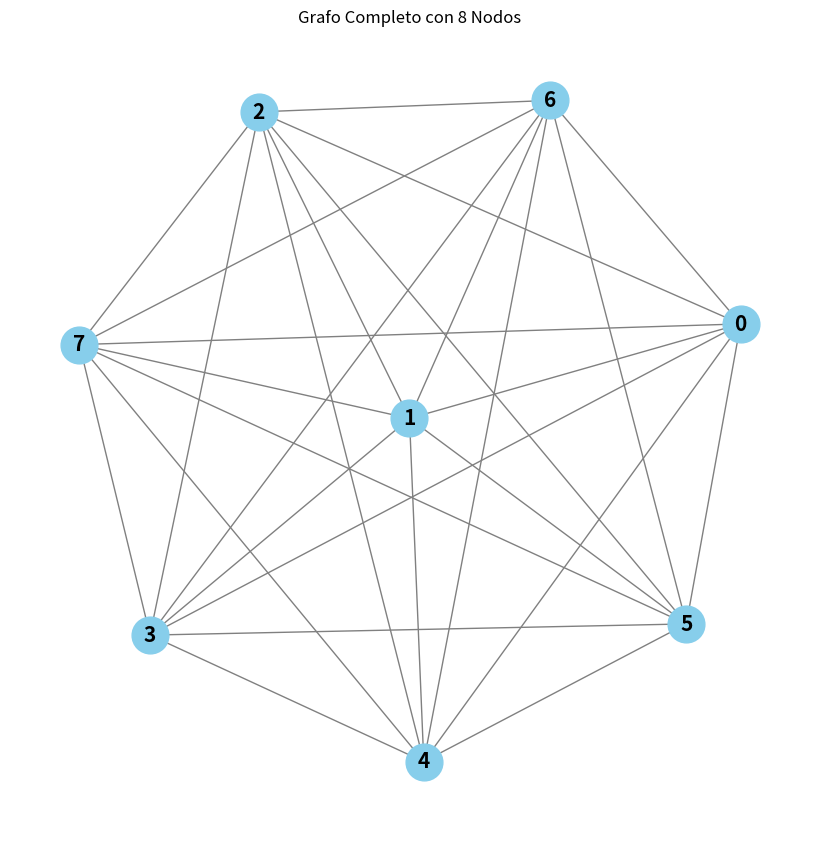

Write Python code to recreate this figure.
import networkx as nx
import matplotlib.pyplot as plt
from itertools import permutations

# Crear un grafo completo con 8 nodos
G = nx.complete_graph(8)

# Dibujar el grafo
pos = nx.spring_layout(G)  # Posición de los nodos en el dibujo
plt.figure(figsize=(8, 8))
nx.draw(G, pos, with_labels=True, node_size=700, node_color="skyblue", font_size=15, font_weight="bold", edge_color="gray")
plt.title("Grafo Completo con 8 Nodos")
plt.show()

# Listar todos los nodos del grafo
nodes = list(G.nodes)

# Obtener todas las permutaciones posibles de los nodos para los caminos
all_possible_paths = list(permutations(nodes))

# Imprimir la cantidad de caminos posibles (8!)
print(f"Cantidad de caminos posibles: {len(all_possible_paths)}")

# Opcional: Imprimir algunas permutaciones (por ejemplo, las primeras 5)
print("Algunos caminos posibles:")
for path in all_possible_paths[:5]:
    print(path)

# Guardar las combinaciones en un archivo de texto (opcional)
with open('all_possible_paths.txt', 'w') as f:
    for path in all_possible_paths:
        f.write(f"{path}\n")
